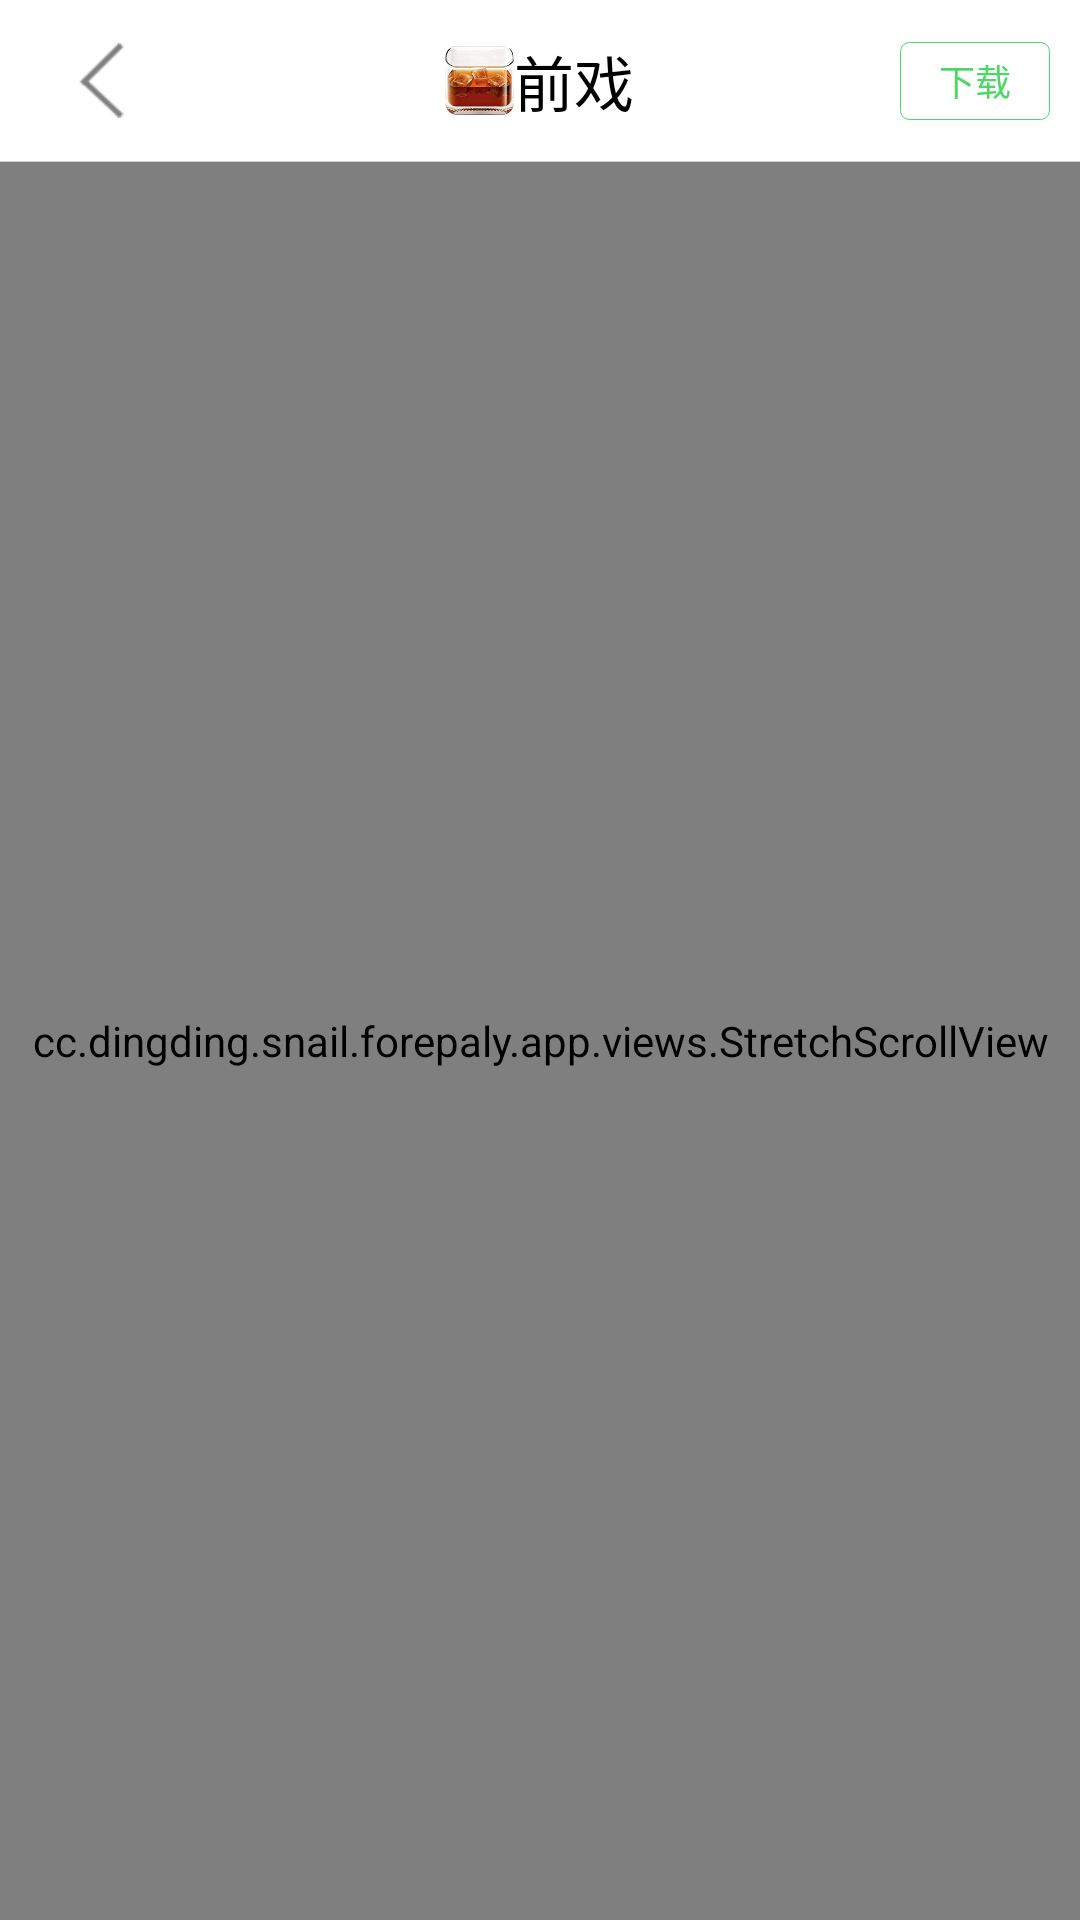

Here is an Android app screen rendered from its layout file. Give the layout XML and the strings, colors and styles it references.
<!-- AndroidManifest.xml: application theme AppTheme -->
<!-- res/layout/activity_timeline.xml -->
<?xml version="1.0" encoding="utf-8"?>
<RelativeLayout xmlns:android="http://schemas.android.com/apk/res/android"
    android:layout_width="match_parent"
    android:layout_height="match_parent"
    android:background="@color/transparent"
    android:id="@+id/parent"
    >
    <include
        android:id="@+id/header"
        layout="@layout/header_timeline"
        android:layout_width="match_parent"
        android:layout_height="@dimen/header_height"
        />
    <cc.dingding.snail.forepaly.app.views.StretchScrollView
        android:layout_width="match_parent"
        android:layout_height="match_parent"
        android:background="@color/app_list_bg"
        android:layout_below="@id/header"
        >
        <RelativeLayout
            android:id="@+id/footer_bar"
            android:layout_width="match_parent"
            android:layout_height="match_parent"
            android:background="@color/transparent"
            >
            <cc.dingding.snail.forepaly.app.views.CusListView
                android:layout_width="match_parent"
                android:layout_height="match_parent"
                android:id="@+id/listview"
                android:divider="@android:color/transparent"
                android:dividerHeight="0dp"
                android:cacheColorHint="@color/transparent"
                android:listSelector="@color/transparent"
                >

            </cc.dingding.snail.forepaly.app.views.CusListView>
        </RelativeLayout>
    </cc.dingding.snail.forepaly.app.views.StretchScrollView>

</RelativeLayout>
<!-- res/layout/header_timeline.xml (included above) -->
<?xml version="1.0" encoding="utf-8"?>
<RelativeLayout xmlns:android="http://schemas.android.com/apk/res/android"
    android:layout_width="fill_parent"
    android:layout_height="@dimen/header_height"
    android:background="@color/white"
    android:id="@+id/parent">

    <RelativeLayout
        android:id="@+id/return_btn_rl"
        android:layout_width="@dimen/header_btn_width"
        android:layout_height="match_parent"
        android:layout_alignParentLeft="true"
        >
        <ImageView
            android:id="@+id/left_btn"
            android:layout_width="@dimen/header_ibtn_width"
            android:layout_height="@dimen/header_ibtn_height"
            android:background="@drawable/btn_back"
            android:layout_centerInParent="true"
            />
    </RelativeLayout>

    <RelativeLayout
        android:id="@+id/right_btn_rl"
        android:layout_width="@dimen/header_btn_width"
        android:layout_height="match_parent"
        android:layout_alignParentRight="true"
        >
        <RelativeLayout
            android:layout_width="@dimen/timeline_header_right_btn_width"
            android:layout_height="@dimen/timeline_header_right_btn_height"
            android:background="@drawable/shape_corner_green"
            android:layout_centerInParent="true"
            >
            <TextView
                android:layout_width="wrap_content"
                android:layout_height="wrap_content"
                android:textColor="@color/timeline_green"
                android:text="@string/timeline_download"
                android:textSize="12dip"
                android:gravity="center"
                android:layout_centerInParent="true"
                />
        </RelativeLayout>
    </RelativeLayout>
    <LinearLayout
        android:layout_width="wrap_content"
        android:layout_height="match_parent"
        android:layout_marginLeft="@dimen/header_btn_width"
        android:layout_marginRight="@dimen/header_btn_width"
        android:orientation="horizontal"
        android:layout_centerInParent="true"
        >
        <ImageView
            android:id="@+id/logo"
            android:layout_width="@dimen/index_item_btn_height"
            android:layout_height="@dimen/index_item_btn_height"
            android:background="@drawable/foreplay"
            android:layout_gravity="center"
            />
        <TextView
            android:id="@+id/title"
            android:layout_width="match_parent"
            android:layout_height="@dimen/index_header_btns_height"
            android:layout_centerInParent="true"
            android:text="@string/app_name"
            android:gravity="left|center_vertical"
            android:textSize="@dimen/header_title_font_size"
            android:textColor="@color/balck"
            android:singleLine="true"
            android:ellipsize="end"
            android:layout_gravity="center"
            />
    </LinearLayout>

    <RelativeLayout
        android:layout_width="match_parent"
        android:layout_height="1px"
        android:background="@color/gray"
        android:layout_alignParentBottom="true"
        />
</RelativeLayout>
<!-- resources referenced by this layout -->
<resources>
  <color name="app_list_bg">#fff3f7f8</color>
  <color name="balck">#ff000000</color>
  <color name="gray">#ffcccccc</color>
  <color name="timeline_green">#ff4bd865</color>
  <color name="transparent">#00ffffff</color>
  <color name="white">#ffffffff</color>
  <dimen name="header_btn_width">70dip</dimen>
  <dimen name="header_height">54dip</dimen>
  <dimen name="header_ibtn_height">25dip</dimen>
  <dimen name="header_ibtn_width">25dip</dimen>
  <dimen name="header_title_font_size">20dip</dimen>
  <dimen name="index_header_btns_height">38dip</dimen>
  <dimen name="index_item_btn_height">23dip</dimen>
  <dimen name="timeline_header_right_btn_height">26dip</dimen>
  <dimen name="timeline_header_right_btn_width">50dip</dimen>
  <!-- drawable btn_back: png bitmap (drawable-xhdpi, 1605 bytes) -->
  <!-- drawable foreplay: jpg bitmap (drawable-hdpi, 54060 bytes) -->
  <!-- drawable shape_corner_green (drawable) -->
  <?xml version="1.0" encoding="UTF-8"?>
     
   <layer-list xmlns:android="http://schemas.android.com/apk/res/android">
       <item>   
           <shape>   
               <solid android:color="@color/transparent" />
               <corners android:topLeftRadius="3dip" android:topRightRadius="3dip"
                   android:bottomRightRadius="3dip" android:bottomLeftRadius="3dip" />
               <stroke android:width="1px" android:color="@color/timeline_green" />
           </shape>
       </item>
   </layer-list>
  <string name="app_name">前戏</string>
  <string name="timeline_download">下载</string>
  <style name="AppTheme" parent="android:Theme.Holo.Light.NoActionBar">
          
      </style>
</resources>
